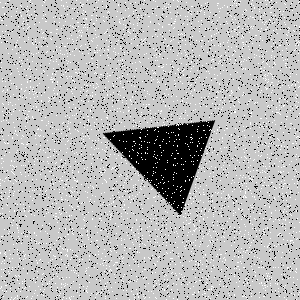

The table this chart was drawn from, first rows:
Type, X, Y
Salt, 208, 233
Salt, 296, 272
Salt, 229, 101
Salt, 102, 174
Salt, 252, 207
Salt, 205, 3
Salt, 187, 235
Salt, 27, 273
Salt, 184, 33
Salt, 15, 130
Salt, 250, 171
Salt, 6, 48
Salt, 5, 252
Salt, 221, 228
Salt, 136, 241
Salt, 54, 21
Salt, 282, 14
Salt, 125, 27
Salt, 47, 209
Salt, 263, 275
Salt, 119, 121
Salt, 85, 191
Salt, 9, 217
Salt, 119, 197
Salt, 52, 73
Salt, 45, 21
Salt, 27, 114
Salt, 53, 155
Salt, 216, 97
Salt, 38, 78
Salt, 39, 22
Salt, 124, 52
Salt, 87, 47
Salt, 257, 210
Salt, 192, 36
Salt, 93, 154
Salt, 3, 115
Salt, 51, 198
Salt, 14, 232
Salt, 246, 250
Salt, 74, 89
Salt, 54, 256
Salt, 163, 101
Salt, 60, 184
Salt, 195, 277
Salt, 39, 242
Salt, 163, 177
Salt, 192, 269
Salt, 2, 81
Salt, 236, 268
Salt, 100, 205
Salt, 108, 46
Salt, 76, 0
Salt, 148, 291
Salt, 138, 19
Salt, 242, 255
Salt, 285, 290
Salt, 16, 11
Salt, 225, 17
Salt, 186, 241
... 8,940 more rows
